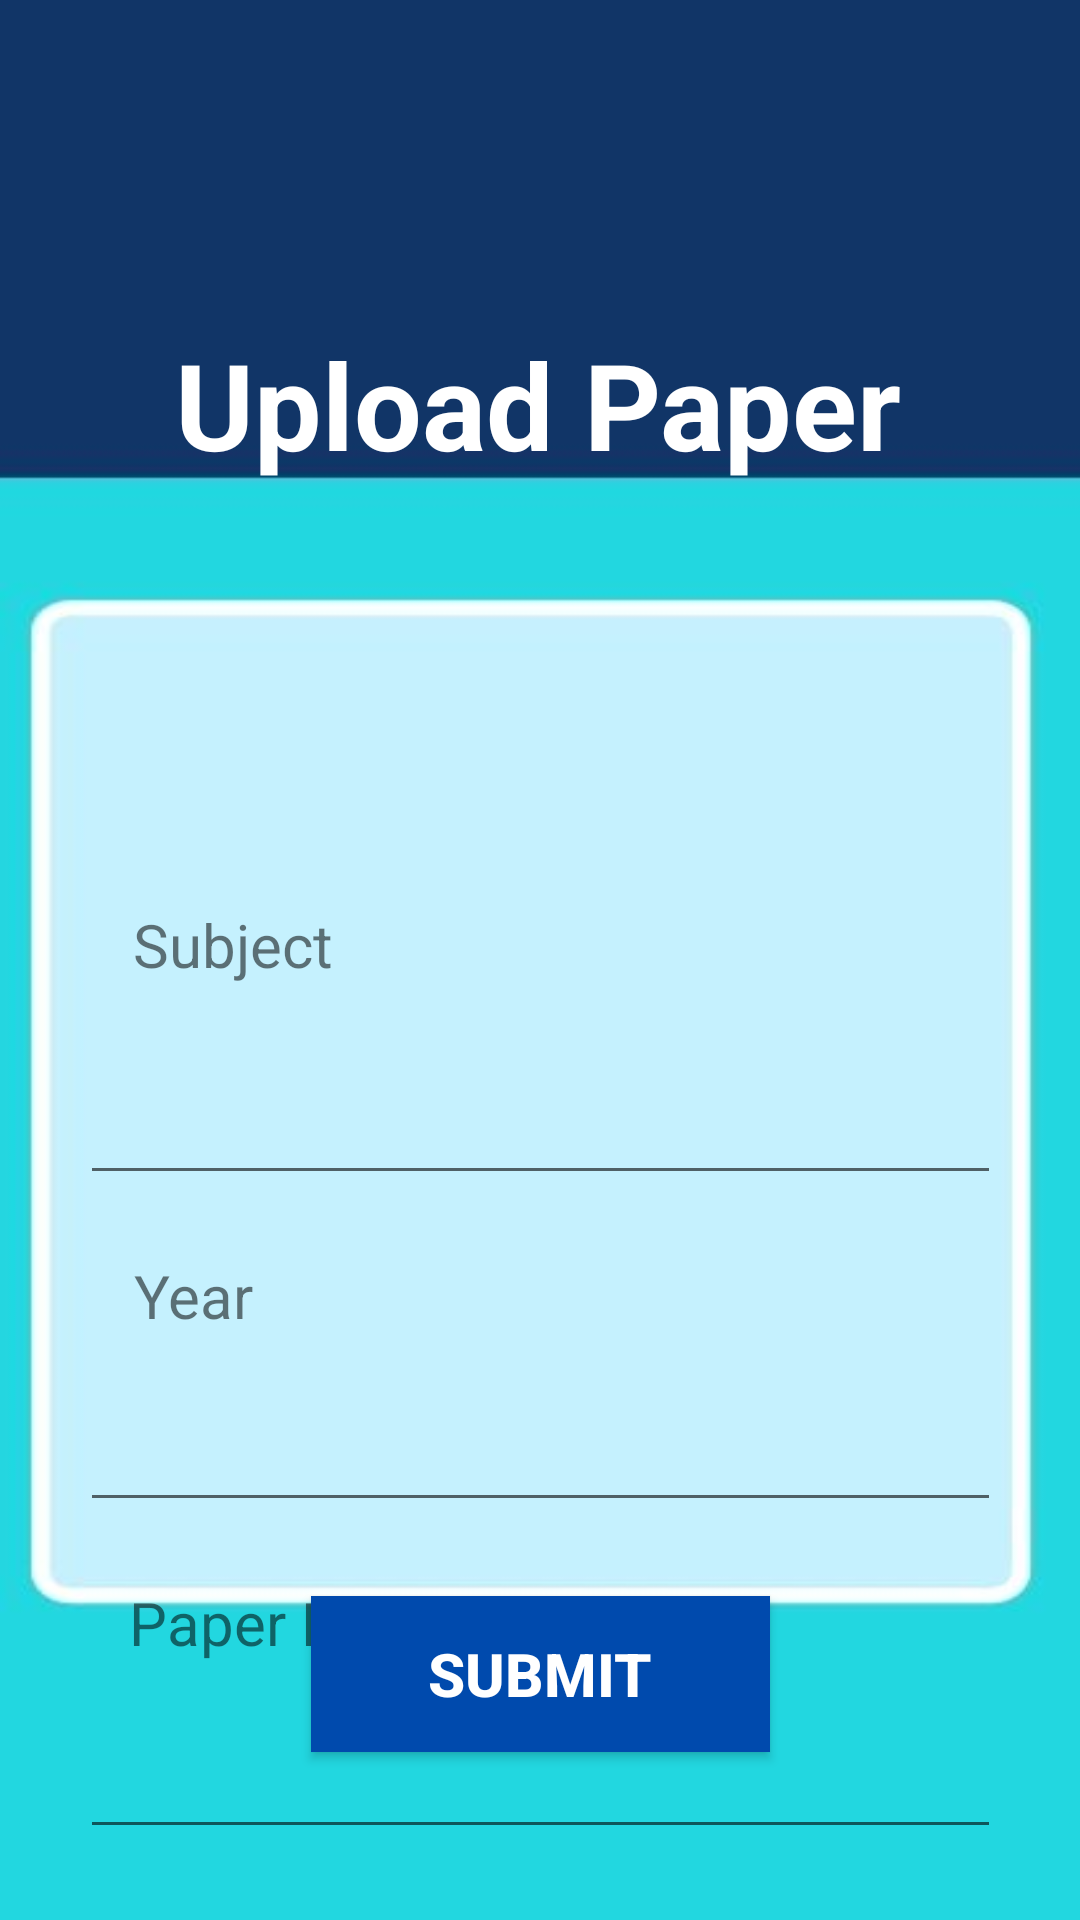

Here is an Android app screen rendered from its layout file. Give the layout XML and the strings, colors and styles it references.
<!-- AndroidManifest.xml: application theme Theme.New_Firebase -->
<!-- res/layout/activity_faculty_handles_request.xml -->
<?xml version="1.0" encoding="utf-8"?>
<androidx.constraintlayout.widget.ConstraintLayout xmlns:android="http://schemas.android.com/apk/res/android"
    xmlns:app="http://schemas.android.com/apk/res-auto"
    xmlns:tools="http://schemas.android.com/tools"
    android:layout_width="match_parent"
    android:layout_height="match_parent"
    android:background="@drawable/uploadform"
    tools:context=".UploadPaper">

    <TextView
        android:id="@+id/request_subject_name"
        android:layout_width="wrap_content"
        android:layout_height="wrap_content"
        android:layout_marginTop="140dp"
        android:text="Subject"
        android:textSize="20dp"
        app:layout_constraintEnd_toEndOf="parent"
        app:layout_constraintHorizontal_bias="0.151"
        app:layout_constraintStart_toStartOf="parent"
        app:layout_constraintTop_toBottomOf="@+id/Paper_requested" />

    <TextView
        android:id="@+id/year_request"
        android:layout_width="wrap_content"
        android:layout_height="wrap_content"
        android:layout_marginTop="20dp"
        android:text="Year"
        android:textSize="20dp"
        app:layout_constraintEnd_toEndOf="parent"
        app:layout_constraintHorizontal_bias="0.14"
        app:layout_constraintStart_toStartOf="parent"
        app:layout_constraintTop_toBottomOf="@+id/subject_requested" />

    <TextView
        android:id="@+id/Paper_requested"
        android:layout_width="wrap_content"
        android:layout_height="wrap_content"
        android:layout_marginTop="108dp"
        android:text="Upload Paper"
        android:textAlignment="center"
        android:textStyle="bold"
        android:textColor="@color/white"
        android:textSize="40dp"
        app:layout_constraintEnd_toEndOf="parent"
        app:layout_constraintHorizontal_bias="0.497"
        app:layout_constraintStart_toStartOf="parent"
        app:layout_constraintTop_toTopOf="parent" />

    <TextView
        android:id="@+id/paper_name_requested"
        android:layout_width="wrap_content"
        android:layout_height="wrap_content"
        android:layout_marginTop="20dp"
        android:text="Paper Name"
        android:textSize="20dp"
        app:layout_constraintEnd_toEndOf="parent"
        app:layout_constraintHorizontal_bias="0.173"
        app:layout_constraintStart_toStartOf="parent"
        app:layout_constraintTop_toBottomOf="@+id/year_requested" />

    <Button
        android:id="@+id/request_paper_submitted"
        android:layout_width="153dp"
        android:layout_height="52dp"
        android:layout_marginBottom="56dp"
        android:background="@color/blue_dark"
        android:text="SUBMIT"
        android:textColor="@color/white"
        android:textSize="20dp"
        android:textStyle="bold"
        app:layout_constraintBottom_toBottomOf="parent"
        app:layout_constraintEnd_toEndOf="parent"
        app:layout_constraintStart_toStartOf="parent"
        app:layout_constraintVertical_bias="0.947" />

    <EditText
        android:id="@+id/subject_requested"
        android:layout_width="307dp"
        android:layout_height="42dp"
        android:layout_marginTop="28dp"
        app:layout_constraintEnd_toEndOf="parent"
        app:layout_constraintStart_toStartOf="parent"
        app:layout_constraintTop_toBottomOf="@+id/request_subject_name" />

    <EditText
        android:id="@+id/paper_type_requested"
        android:layout_width="307dp"
        android:layout_height="42dp"
        android:layout_marginTop="20dp"
        app:layout_constraintEnd_toEndOf="parent"
        app:layout_constraintStart_toStartOf="parent"
        app:layout_constraintTop_toBottomOf="@+id/paper_name_requested" />

    <EditText
        android:id="@+id/pdf_requested"
        android:layout_width="207dp"
        android:layout_height="35dp"
        android:layout_marginTop="24dp"
        android:ems="10"
        android:inputType="textPersonName"
        android:text="@string/blank"
        app:layout_constraintEnd_toEndOf="parent"
        app:layout_constraintStart_toStartOf="parent"
        app:layout_constraintTop_toBottomOf="@+id/paper_type_requested" />

    <EditText
        android:id="@+id/year_requested"
        android:layout_width="307dp"
        android:layout_height="42dp"
        android:layout_marginTop="20dp"
        android:ems="10"
        android:inputType="textPersonName"
        android:text="@string/blank"
        app:layout_constraintEnd_toEndOf="parent"
        app:layout_constraintStart_toStartOf="parent"
        app:layout_constraintTop_toBottomOf="@+id/year_request" />

</androidx.constraintlayout.widget.ConstraintLayout>
<!-- resources referenced by this layout -->
<resources>
  <color name="blue_dark">#004AAD</color>
  <color name="white">#FFFFFFFF</color>
  <!-- drawable uploadform: jpg bitmap (drawable, 16151 bytes) -->
  <string name="blank" />
  <style name="Theme.New_Firebase" parent="Theme.AppCompat.DayNight.NoActionBar">
          
          <item name="colorPrimary">@color/purple_500</item>
          <item name="colorPrimaryVariant">@color/purple_700</item>
          <item name="colorOnPrimary">@color/white</item>
          
          <item name="colorSecondary">@color/teal_200</item>
          <item name="colorSecondaryVariant">@color/teal_700</item>
          <item name="colorOnSecondary">@color/black</item>
          <item name="colorOnSecondary">@color/blue_dark</item>
          
          <item name="android:statusBarColor" tools:targetApi="l">?attr/colorPrimaryVariant</item>
          
      </style>
  <color name="purple_500">#FF6200EE</color>
  <color name="purple_700">#FF3700B3</color>
  <color name="teal_200">#FF03DAC5</color>
  <color name="teal_700">#FF018786</color>
  <color name="black">#FF000000</color>
</resources>
